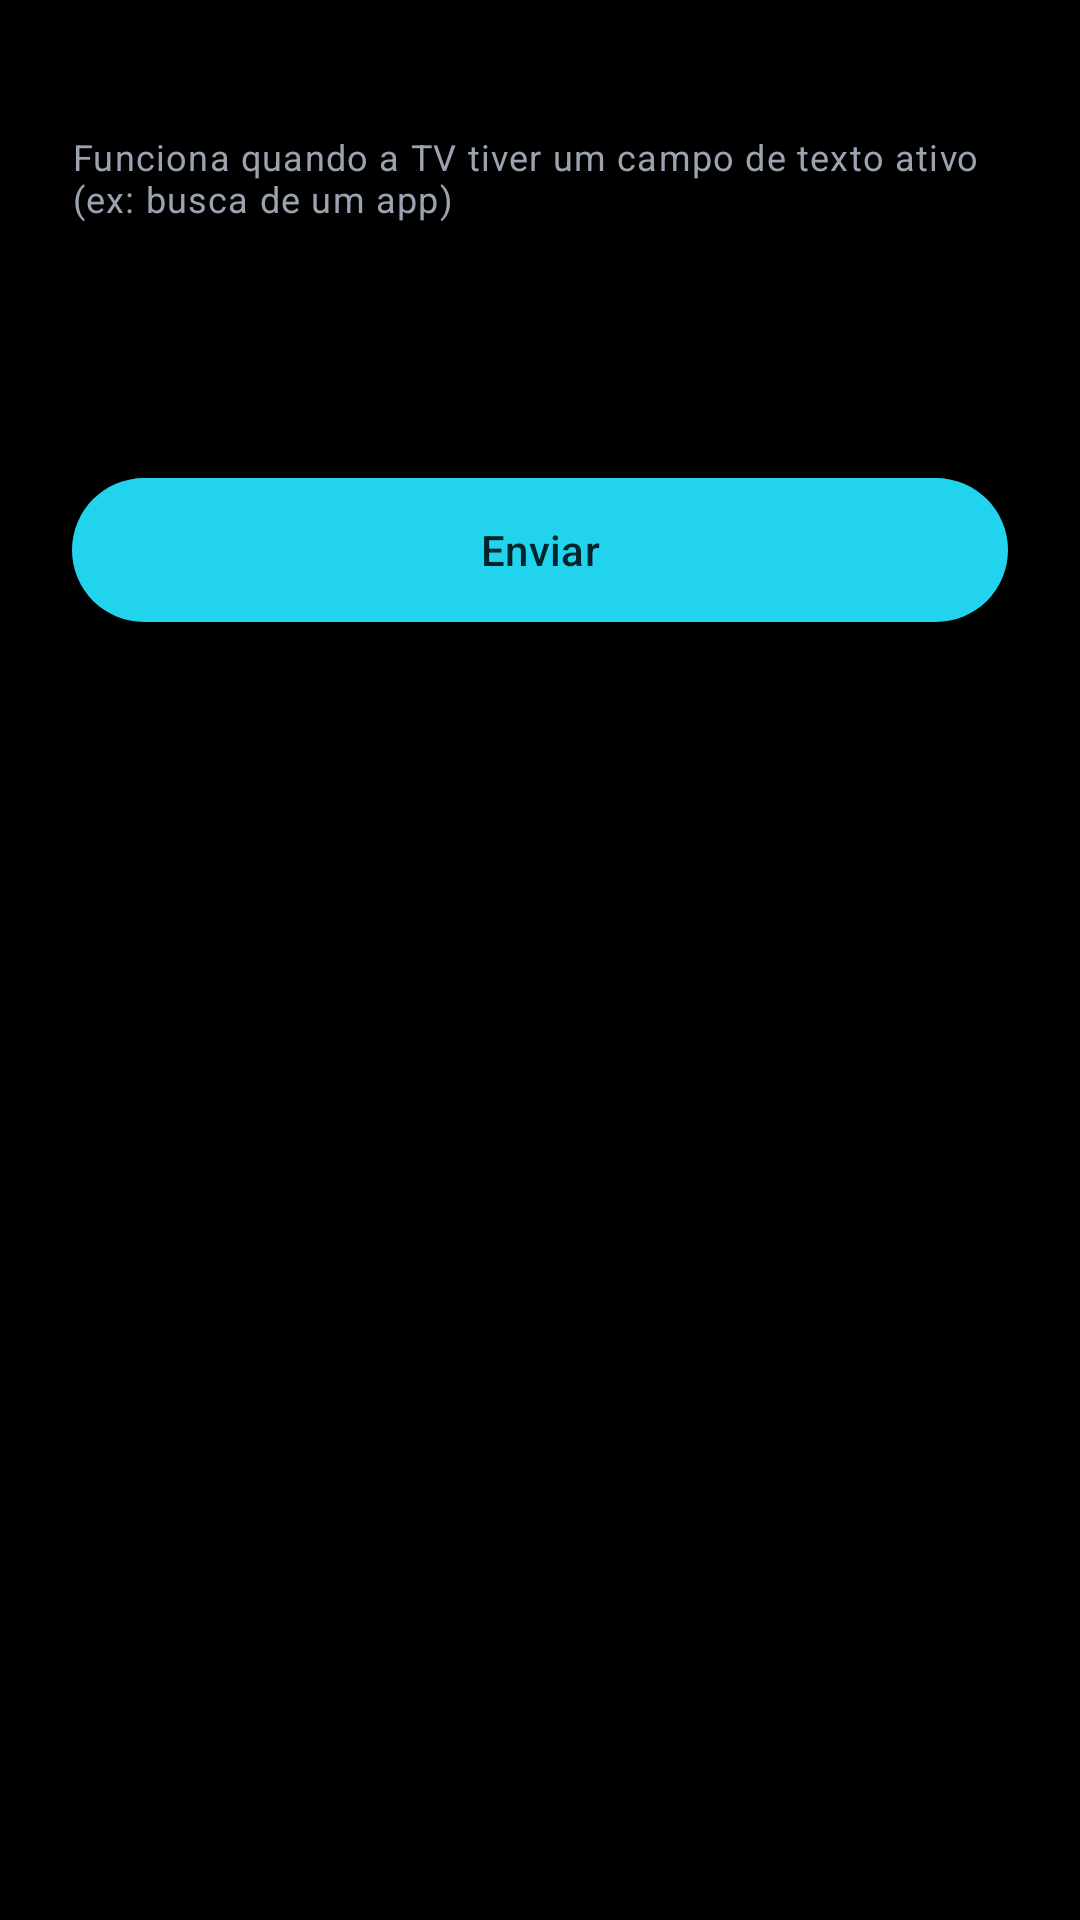

Produce the Android XML layout that renders to this screen, including the resource entries it uses.
<!-- AndroidManifest.xml: application theme Theme.SmartRemote -->
<!-- res/layout/bottom_sheet_text_input.xml -->
<?xml version="1.0" encoding="utf-8"?>
<LinearLayout
    xmlns:android="http://schemas.android.com/apk/res/android"
    xmlns:app="http://schemas.android.com/apk/res-auto"
    android:layout_width="match_parent"
    android:layout_height="wrap_content"
    android:orientation="vertical"
    android:padding="24dp">

    <View
        android:layout_width="40dp"
        android:layout_height="4dp"
        android:layout_gravity="center_horizontal"
        android:layout_marginBottom="16dp"
        android:background="@drawable/fluent_bg_sheet_handle"
        android:importantForAccessibility="no" />

    <TextView
        android:layout_width="match_parent"
        android:layout_height="wrap_content"
        android:layout_marginBottom="8dp"
        android:text="@string/text_input_hint_note"
        android:textAppearance="@style/TextAppearance.Fluent.Caption" />

    <com.google.android.material.textfield.TextInputLayout
        android:layout_width="match_parent"
        android:layout_height="wrap_content"
        style="@style/Widget.Material3.TextInputLayout.OutlinedBox"
        app:boxStrokeColor="?attr/colorGlassStroke"
        app:hintTextColor="?attr/colorTextSecondary"
        app:boxCornerRadiusTopStart="14dp"
        app:boxCornerRadiusTopEnd="14dp"
        app:boxCornerRadiusBottomStart="14dp"
        app:boxCornerRadiusBottomEnd="14dp">

        <com.google.android.material.textfield.TextInputEditText
            android:id="@+id/editTextToSend"
            android:layout_width="match_parent"
            android:layout_height="wrap_content"
            android:imeOptions="actionSend"
            android:inputType="text"
            android:maxLines="3"
            android:textColor="?attr/colorTextPrimary" />

    </com.google.android.material.textfield.TextInputLayout>

    <com.google.android.material.button.MaterialButton
        android:id="@+id/btnSendText"
        style="@style/Widget.Fluent.Button.Pill.Accent"
        android:layout_width="match_parent"
        android:layout_height="wrap_content"
        android:layout_marginTop="16dp"
        android:text="@string/text_input_send_button" />

</LinearLayout>
<!-- resources referenced by this layout -->
<resources>
  <string name="text_input_hint_note">Funciona quando a TV tiver um campo de texto ativo (ex: busca de um app)</string>
  <string name="text_input_send_button">Enviar</string>
  <style name="TextAppearance.Fluent.Caption" parent="TextAppearance.Material3.BodySmall">
          <item name="android:textColor">?attr/colorTextSecondary</item>
      </style>
  <style name="Widget.Fluent.Button.Pill.Accent">
          <item name="android:background">@drawable/fluent_bg_pill_accent</item>
          <item name="android:textColor">?attr/colorOnAccent</item>
      </style>
  <!-- drawable fluent_bg_pill_accent (drawable) -->
  <?xml version="1.0" encoding="utf-8"?>
  <ripple xmlns:android="http://schemas.android.com/apk/res/android"
      android:color="?attr/colorAccentPressed">
      <item>
          <shape android:shape="rectangle">
              <solid android:color="?attr/colorAccent" />
              <corners android:radius="100dp" />
          </shape>
      </item>
  </ripple>
  <color name="cyan_500">#22D3EE</color>
  <color name="cyan_600">#0FB8D4</color>
  <color name="cyan_700">#0E7490</color>
  <color name="cyan_container_16">#2922D3EE</color>
  <color name="cyan_glow_20">#3322D3EE</color>
  <color name="on_cyan">#00252B</color>
  <color name="neutral_0">#000000</color>
  <color name="neutral_50">#0D0F12</color>
  <color name="neutral_glass_white_08">#14FFFFFF</color>
  <color name="neutral_stroke_white_15">#26FFFFFF</color>
  <color name="neutral_stroke_white_25">#40FFFFFF</color>
  <color name="text_white_high">#F5F7FA</color>
  <color name="text_white_medium">#9AA3AF</color>
  <color name="text_white_low">#5A6572</color>
  <color name="danger_500">#E53935</color>
  <color name="on_danger">#FFFFFF</color>
  <color name="success_500">#43A047</color>
  <color name="warning_500">#F5A623</color>
  <style name="ThemeOverlay.Fluent.BottomSheet" parent="ThemeOverlay.Material3.BottomSheetDialog">
          <item name="bottomSheetStyle">@style/Widget.Fluent.BottomSheet</item>
      </style>
  <!-- drawable fluent_bg_glass_fill (drawable) -->
  <?xml version="1.0" encoding="utf-8"?>
  <shape xmlns:android="http://schemas.android.com/apk/res/android"
      android:shape="rectangle">
      <solid android:color="?attr/colorGlassFill" />
      <stroke
          android:width="1dp"
          android:color="?attr/colorGlassStroke" />
      <corners android:radius="18dp" />
  </shape>
  <style name="ShapeAppearance.Fluent.Pill" parent="ShapeAppearance.Material3.Corner.Full">
          <item name="cornerSizeTopLeft">50%</item>
          <item name="cornerSizeTopRight">50%</item>
          <item name="cornerSizeBottomLeft">50%</item>
          <item name="cornerSizeBottomRight">50%</item>
      </style>
  <style name="Widget.Fluent.BottomSheet" parent="Widget.Material3.BottomSheet.Modal">
          <item name="android:background">@drawable/fluent_bg_bottom_sheet_glass</item>
          <item name="shapeAppearance">@style/ShapeAppearance.Fluent.Large</item>
      </style>
  <style name="ShapeAppearance.Fluent.Medium" parent="ShapeAppearance.Material3.Corner.Large">
          <item name="cornerSize">18dp</item>
      </style>
  <style name="TextAppearance.Fluent.DialogTitle" parent="TextAppearance.Material3.TitleMedium">
          <item name="android:textColor">?attr/colorTextSecondary</item>
      </style>
  <style name="Widget.Fluent.Button.Pill.Outline" parent="Widget.Material3.Button.OutlinedButton">
          <item name="android:textColor">?attr/colorTextPrimary</item>
          <item name="android:textAllCaps">false</item>
          <item name="strokeColor">?attr/colorGlassStroke</item>
          <item name="rippleColor">?attr/colorAccentContainer</item>
          <item name="shapeAppearance">@style/ShapeAppearance.Fluent.Pill</item>
      </style>
  <style name="ShapeAppearance.Fluent.Large" parent="ShapeAppearance.Material3.Corner.ExtraLarge">
          <item name="cornerSize">28dp</item>
      </style>
</resources>
